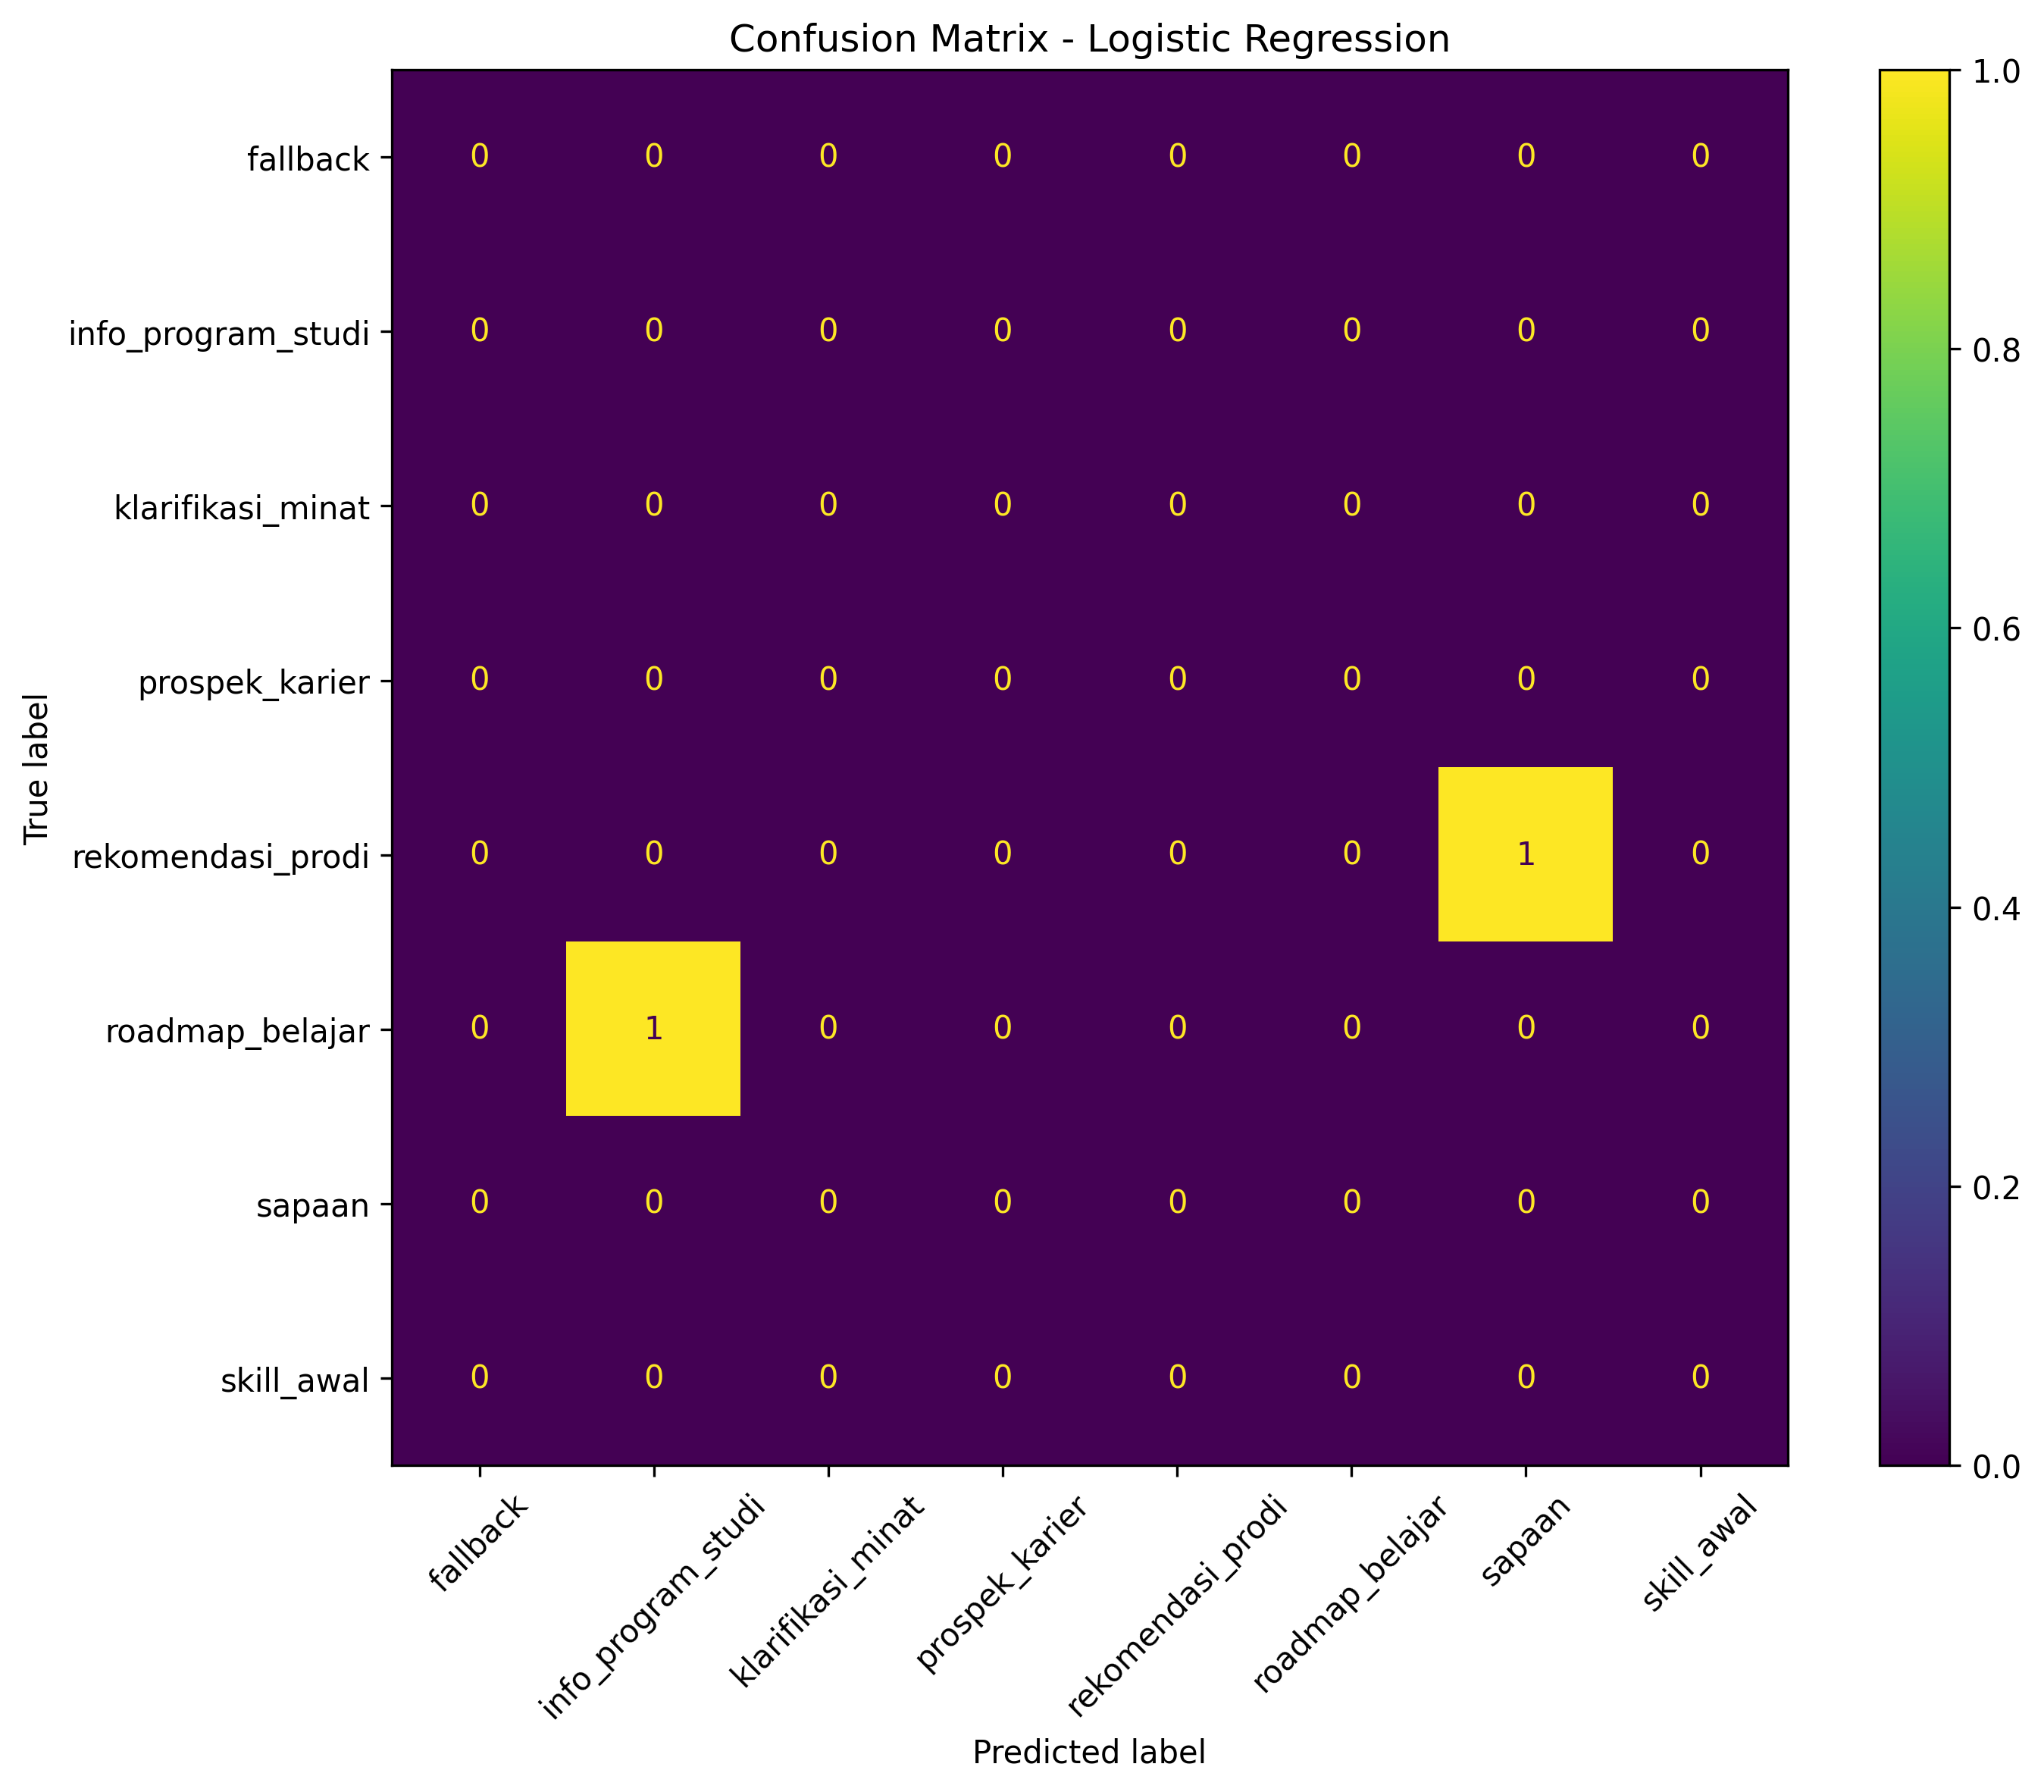

The table this chart was drawn from, first rows:
, fallback, info_program_studi, klarifikasi_minat, prospek_karier, rekomendasi_prodi, roadmap_belajar, sapaan, skill_awal
fallback, 0, 0, 0, 0, 0, 0, 0, 0
info_program_studi, 0, 0, 0, 0, 0, 0, 0, 0
klarifikasi_minat, 0, 0, 0, 0, 0, 0, 0, 0
prospek_karier, 0, 0, 0, 0, 0, 0, 0, 0
rekomendasi_prodi, 0, 0, 0, 0, 0, 0, 1, 0
roadmap_belajar, 0, 1, 0, 0, 0, 0, 0, 0
sapaan, 0, 0, 0, 0, 0, 0, 0, 0
skill_awal, 0, 0, 0, 0, 0, 0, 0, 0
